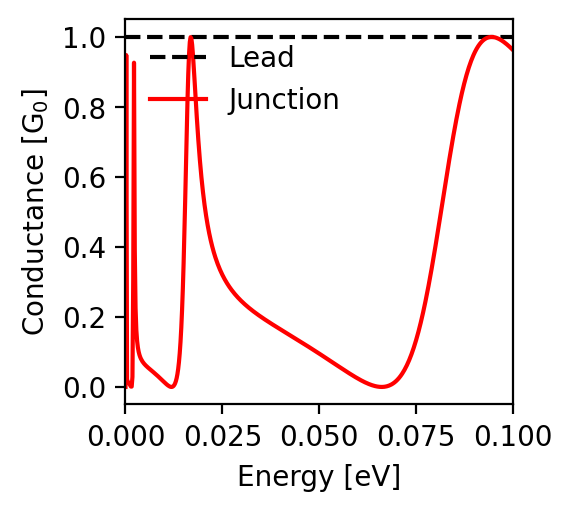

Values plotted in this chart, from the file beside it:
energy; conductance
-0.1; 0.963
-0.0998; 0.965
-0.0996; 0.967
-0.0994; 0.969
-0.0992; 0.971
-0.099; 0.973
-0.0988; 0.975
-0.0986; 0.977
-0.0984; 0.979
-0.0982; 0.981
-0.098; 0.983
-0.0978; 0.984
-0.0976; 0.986
-0.0974; 0.988
-0.0972; 0.989
-0.097; 0.99
-0.0968; 0.992
-0.0966; 0.993
-0.0964; 0.994
-0.0962; 0.995
-0.096; 0.996
-0.0958; 0.997
-0.0956; 0.998
-0.0954; 0.999
-0.0952; 0.999
-0.095; 1.0
-0.0948; 1.0
-0.0946; 1.0
-0.0944; 1.0
-0.0942; 1.0
-0.094; 1.0
-0.0938; 0.999
-0.0936; 0.999
-0.0934; 0.998
-0.0932; 0.997
-0.093; 0.996
-0.0928; 0.994
-0.0926; 0.993
-0.0924; 0.991
-0.0922; 0.989
-0.092; 0.987
-0.0918; 0.985
-0.0916; 0.982
-0.0914; 0.979
-0.0912; 0.976
-0.091; 0.973
-0.0908; 0.97
-0.0906; 0.966
-0.0904; 0.962
-0.0902; 0.957
-0.09; 0.953
-0.0898; 0.948
-0.0896; 0.943
-0.0894; 0.937
-0.0892; 0.932
-0.089; 0.926
-0.0888; 0.919
-0.0886; 0.913
-0.0884; 0.906
-0.0882; 0.898
... 941 more rows
